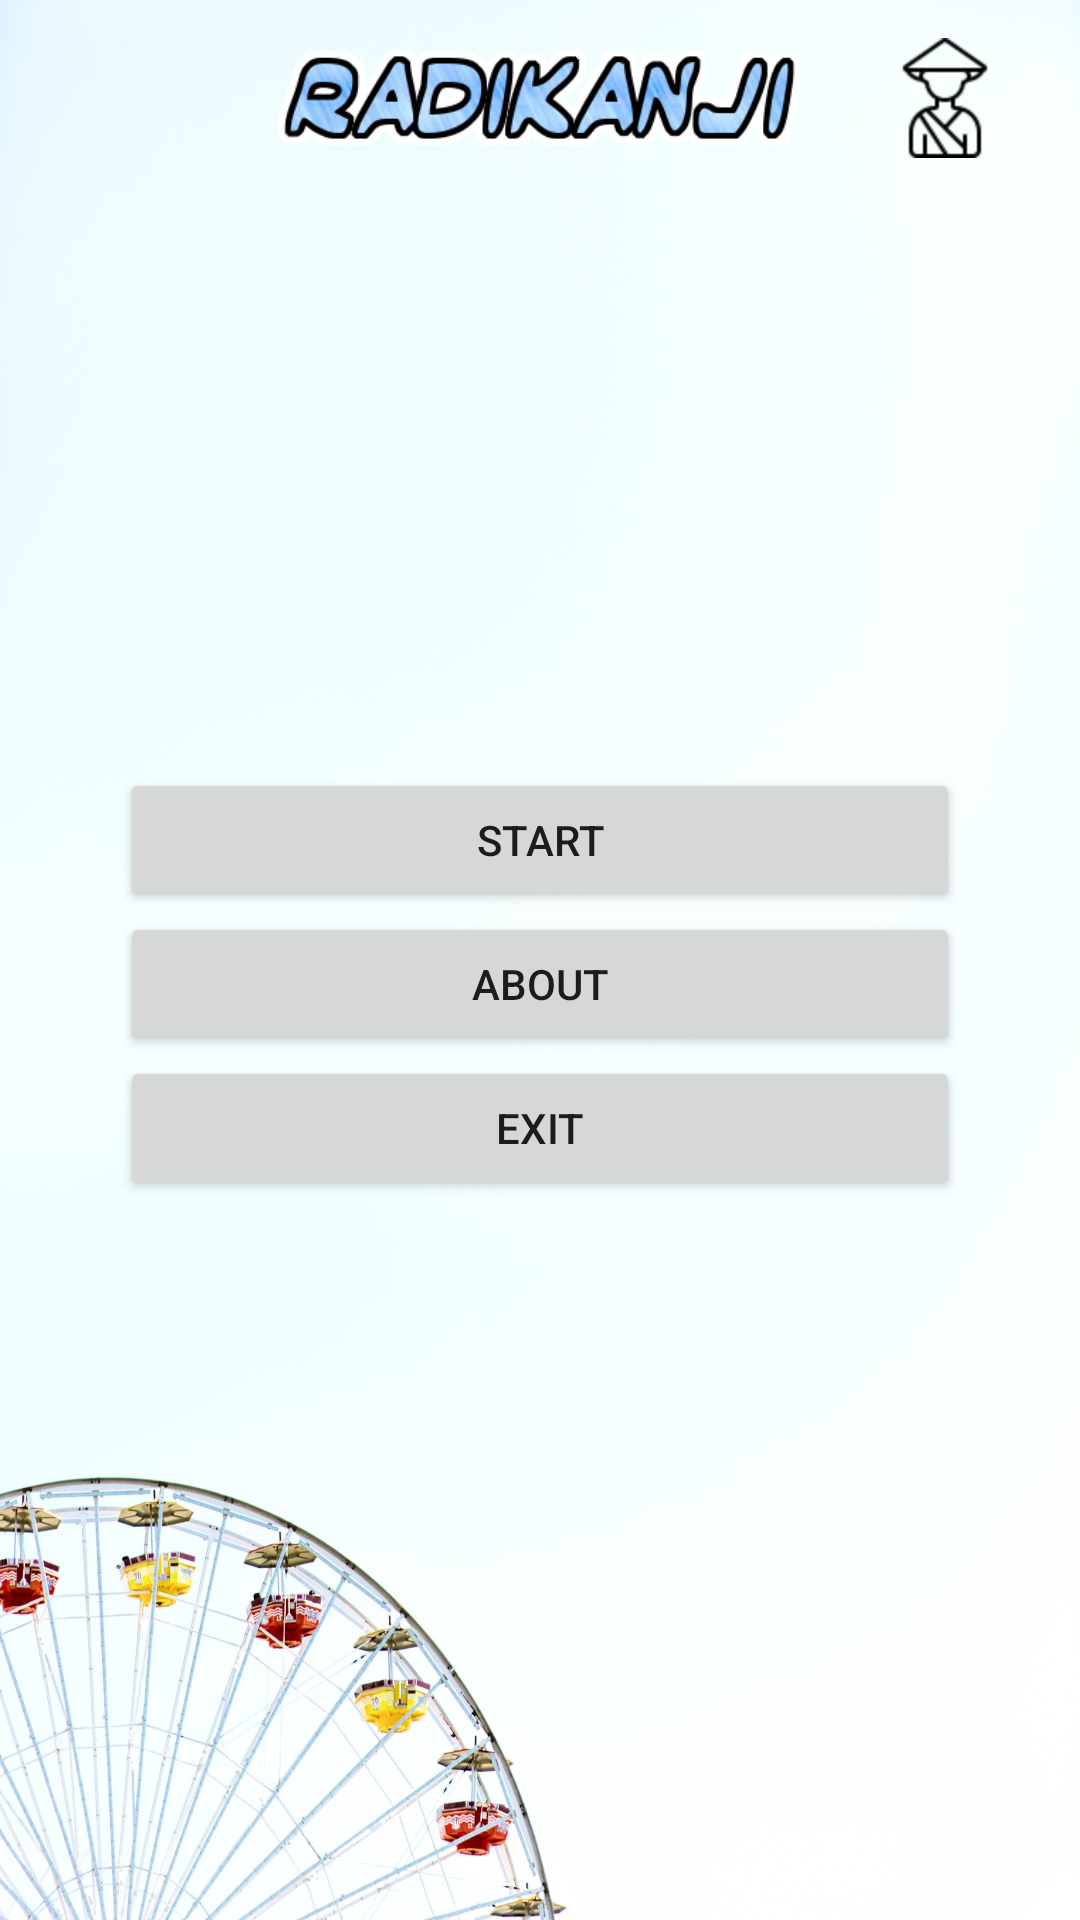

Produce the Android XML layout that renders to this screen, including the resource entries it uses.
<!-- AndroidManifest.xml: application theme Theme.RadiKanji -->
<!-- res/layout/activity_main.xml -->
<?xml version="1.0" encoding="utf-8"?>
<androidx.constraintlayout.widget.ConstraintLayout xmlns:android="http://schemas.android.com/apk/res/android"
    xmlns:app="http://schemas.android.com/apk/res-auto"
    xmlns:tools="http://schemas.android.com/tools"
    android:layout_width="match_parent"
    android:layout_height="match_parent"
    android:background="@drawable/main_background"
    tools:context=".MainActivity">

    <ImageView
        android:id="@+id/imageView"
        android:layout_width="180dp"
        android:layout_height="65dp"
        app:layout_constraintEnd_toEndOf="parent"
        app:layout_constraintStart_toStartOf="parent"
        app:layout_constraintTop_toTopOf="parent"
        app:srcCompat="@drawable/game_title" />

    <ImageView
        android:id="@+id/imageView2"
        android:layout_width="50dp"
        android:layout_height="40dp"
        app:layout_constraintBottom_toBottomOf="@+id/imageView"
        app:layout_constraintEnd_toEndOf="parent"
        app:layout_constraintStart_toEndOf="@+id/imageView"
        app:layout_constraintTop_toTopOf="parent"
        app:srcCompat="@drawable/learn2" />

    <ImageView
        android:id="@+id/imageView3"
        android:layout_width="50dp"
        android:layout_height="40dp"
        app:layout_constraintBottom_toBottomOf="@+id/imageView"
        app:layout_constraintEnd_toStartOf="@+id/imageView"
        app:layout_constraintStart_toStartOf="parent"
        app:layout_constraintTop_toTopOf="parent"
        app:srcCompat="@drawable/learn1" />

    <Button
        android:id="@+id/startBtn"
        android:layout_width="0dp"
        android:layout_height="wrap_content"
        android:layout_marginStart="40dp"
        android:layout_marginEnd="40dp"
        android:text="Start"
        app:layout_constraintEnd_toEndOf="parent"
        app:layout_constraintHorizontal_bias="0.0"
        app:layout_constraintStart_toStartOf="parent"
        app:layout_constraintTop_toTopOf="@+id/guideline2" />

    <Button
        android:id="@+id/aboutBtn"
        android:layout_width="0dp"
        android:layout_height="wrap_content"
        android:text="About"
        app:layout_constraintEnd_toEndOf="@+id/startBtn"
        app:layout_constraintHorizontal_bias="0.0"
        app:layout_constraintStart_toStartOf="@+id/startBtn"
        app:layout_constraintTop_toBottomOf="@+id/startBtn" />

    <androidx.constraintlayout.widget.Guideline
        android:id="@+id/guideline2"
        android:layout_width="wrap_content"
        android:layout_height="wrap_content"
        android:orientation="horizontal"
        app:layout_constraintGuide_percent="0.4" />

    <Button
        android:id="@+id/exitBtn"
        android:layout_width="0dp"
        android:layout_height="wrap_content"
        android:text="exit"
        app:layout_constraintEnd_toEndOf="@+id/aboutBtn"
        app:layout_constraintHorizontal_bias="0.0"
        app:layout_constraintStart_toStartOf="@+id/aboutBtn"
        app:layout_constraintTop_toBottomOf="@+id/aboutBtn" />
</androidx.constraintlayout.widget.ConstraintLayout>
<!-- resources referenced by this layout -->
<resources>
  <!-- drawable game_title: png bitmap (drawable, 28167 bytes) -->
  <!-- drawable learn2: png bitmap (drawable, 1466 bytes) -->
  <!-- drawable main_background: jpg bitmap (drawable, 143732 bytes) -->
  <style name="Theme.RadiKanji" parent="Theme.MaterialComponents.DayNight.DarkActionBar">
          
          <item name="windowNoTitle">true</item>
  
          <item name="colorPrimary">@color/purple_500</item>
          <item name="colorPrimaryVariant">@color/purple_700</item>
          <item name="colorOnPrimary">@color/white</item>
          
          <item name="colorSecondary">@color/teal_200</item>
          <item name="colorSecondaryVariant">@color/teal_700</item>
          <item name="colorOnSecondary">@color/black</item>
          
          <item name="android:statusBarColor" tools:targetApi="l">?attr/colorPrimaryVariant</item>
          
      </style>
  <color name="purple_500">#FF6200EE</color>
  <color name="purple_700">#FF3700B3</color>
  <color name="white">#FFFFFFFF</color>
  <color name="teal_200">#FF03DAC5</color>
  <color name="teal_700">#FF018786</color>
  <color name="black">#FF000000</color>
</resources>
